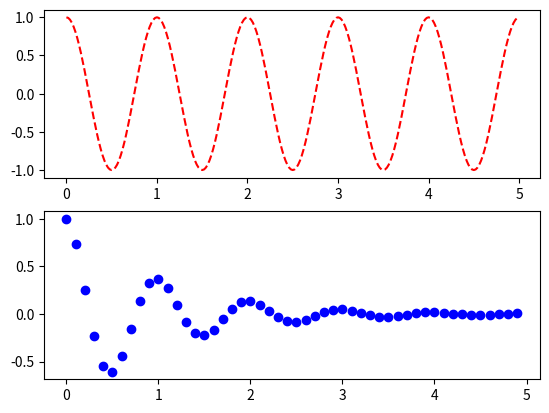

Reproduce this figure in Python.
import numpy as np
import matplotlib.pyplot as plt
def f(t):
    return np.exp(-t)*np.cos(2*np.pi*t)
t1=np.arange(0.0,5.0,0.1)
t2=np.arange(0.0,5.0,0.02)

plt.subplot(212) #to plot in a single figure , one in the top and other on the bottom
plt.plot(t1,f(t1),'bo') #bo is blue 'o'=circle are plotted
plt.subplot(211)
plt.plot(t2,np.cos(2*np.pi*t2),'r--') #r-- is red '-'=lines will get printed
plt.show()

    